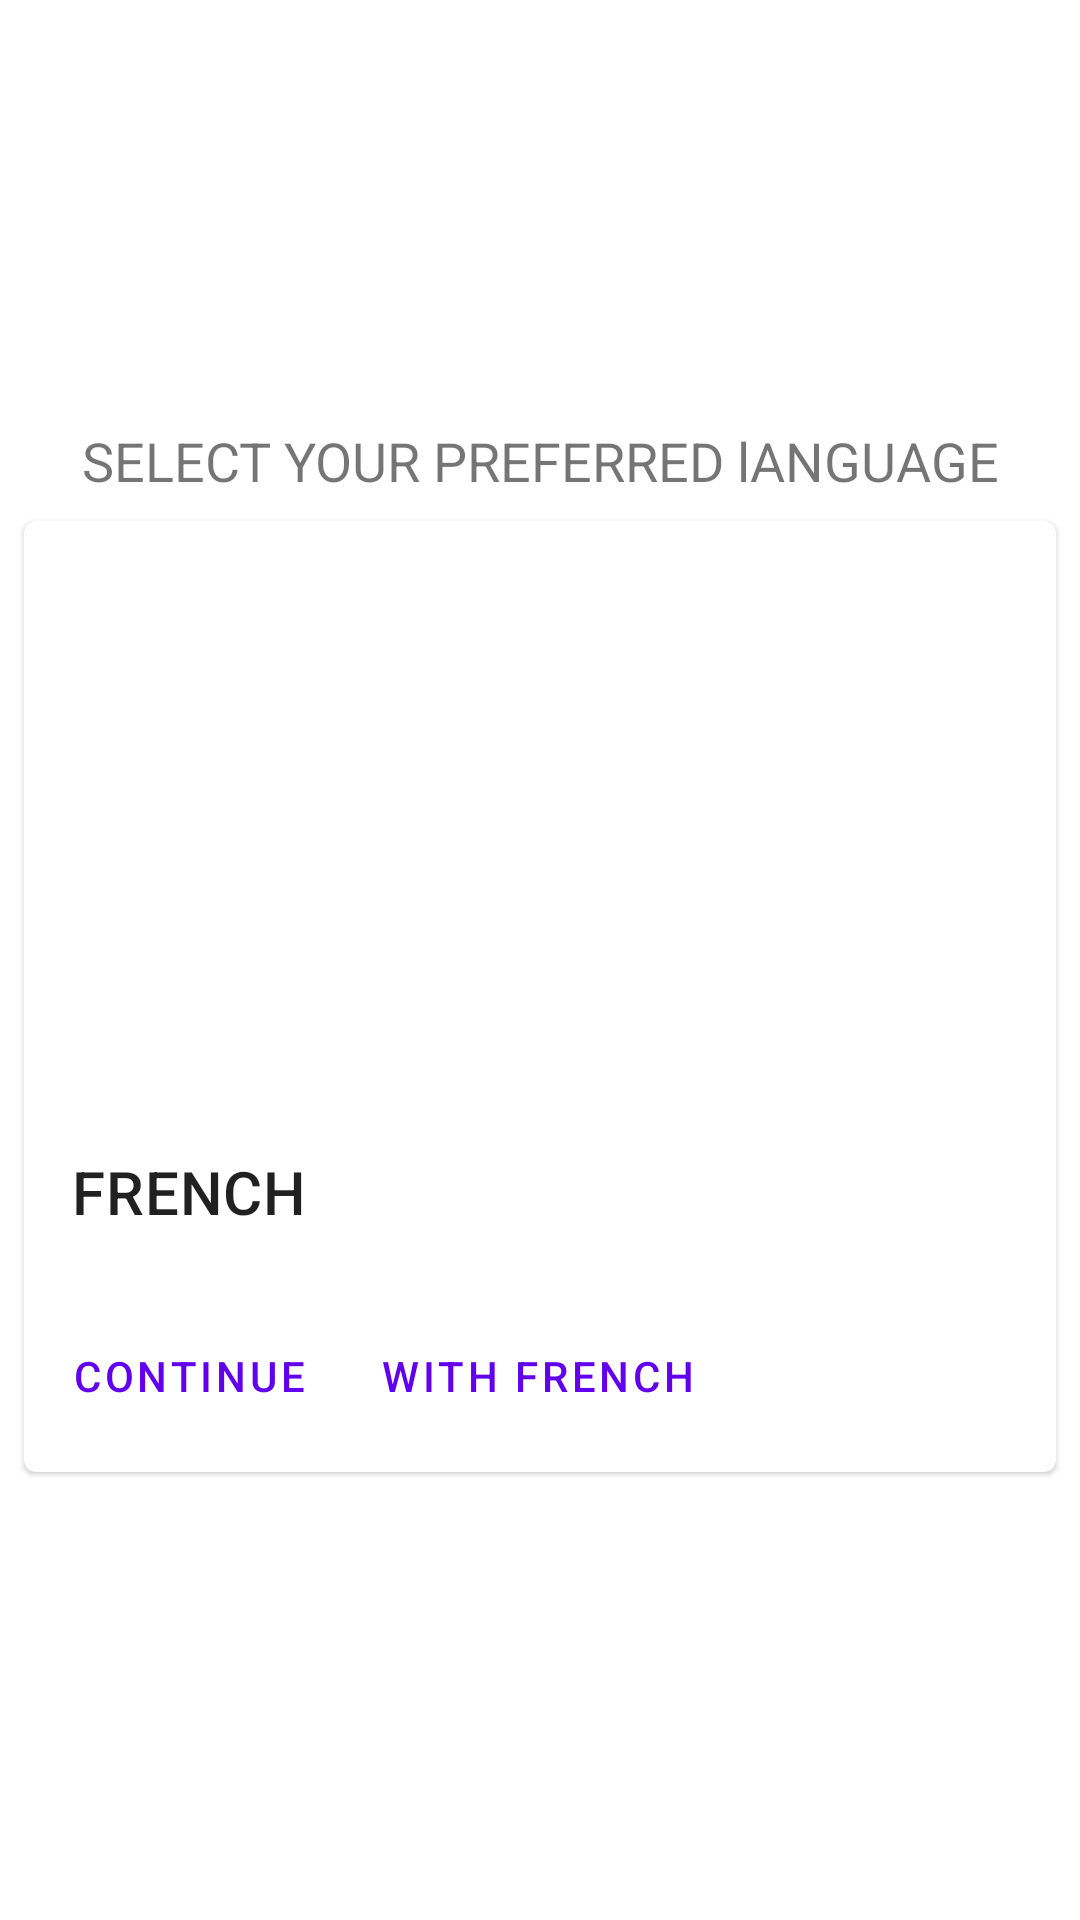

Here is an Android app screen rendered from its layout file. Give the layout XML and the strings, colors and styles it references.
<!-- AndroidManifest.xml: application theme Theme.EAC -->
<!-- res/layout/activity_main.xml -->
<?xml version="1.0" encoding="utf-8"?>
<LinearLayout xmlns:android="http://schemas.android.com/apk/res/android"
    xmlns:app="http://schemas.android.com/apk/res-auto"
    xmlns:tools="http://schemas.android.com/tools"
    android:layout_width="match_parent"
    android:orientation="vertical"
    android:gravity="center"
    android:layout_height="match_parent"
    tools:context=".activities.MainActivity">

    <TextView
        android:layout_width="match_parent"
        android:layout_height="wrap_content"
        android:textAlignment="center"
        android:text="@string/select_your_preferred_language"
        android:textSize="18sp"
         />
    <LinearLayout
        android:layout_width="match_parent"
        android:orientation="horizontal"
        android:layout_height="wrap_content">

        <com.google.android.material.card.MaterialCardView
            android:id="@+id/card"
            android:layout_width="match_parent"
            android:layout_height="wrap_content"
            android:layout_margin="8dp">

            <LinearLayout
                android:layout_width="match_parent"
                android:layout_height="wrap_content"
                android:orientation="vertical">

                
                <ImageView
                    android:layout_width="match_parent"
                    android:layout_height="194dp"
                    app:srcCompat="@drawable/frenchflag"
                    android:scaleType="centerCrop"
                    android:contentDescription="@string/frenchimage"
                    />

                <LinearLayout
                    android:layout_width="match_parent"
                    android:layout_height="wrap_content"
                    android:orientation="vertical"
                    android:padding="16dp">

                    
                    <TextView
                        android:layout_width="wrap_content"
                        android:layout_height="wrap_content"
                        android:text="@string/french"
                        android:textAppearance="?attr/textAppearanceHeadline6"
                        />


                </LinearLayout>

                
                <LinearLayout
                    android:layout_width="wrap_content"
                    android:layout_height="wrap_content"
                    android:layout_margin="8dp"
                    android:orientation="horizontal">
                    <com.google.android.material.button.MaterialButton
                        android:layout_width="wrap_content"
                        android:layout_height="wrap_content"
                        android:layout_marginEnd="8dp"
                        android:text="@string/continue_lng"
                        style="?attr/borderlessButtonStyle"
                        />
                    <com.google.android.material.button.MaterialButton
                        android:layout_width="wrap_content"
                        android:layout_height="wrap_content"
                        android:text="@string/with_french"
                        style="?attr/borderlessButtonStyle"
                        />
                </LinearLayout>

            </LinearLayout>

        </com.google.android.material.card.MaterialCardView>
    </LinearLayout>

</LinearLayout>
<!-- resources referenced by this layout -->
<resources>
  <string name="continue_lng">CONTINUE</string>
  <string name="french">FRENCH</string>
  <string name="frenchimage">frenchimage</string>
  <string name="select_your_preferred_language">SELECT YOUR PREFERRED lANGUAGE</string>
  <string name="with_french">WITH FRENCH</string>
  <style name="Theme.EAC" parent="Theme.MaterialComponents.DayNight.DarkActionBar">
          
          <item name="colorPrimary">@color/purple_500</item>
          <item name="colorPrimaryVariant">@color/purple_700</item>
          <item name="colorOnPrimary">@color/white</item>
          
          <item name="colorSecondary">@color/teal_200</item>
          <item name="colorSecondaryVariant">@color/teal_700</item>
          <item name="colorOnSecondary">@color/black</item>
          
          <item name="android:statusBarColor" tools:targetApi="l">?attr/colorPrimaryVariant</item>
          
      </style>
  <color name="purple_500">#FF6200EE</color>
  <color name="purple_700">#FF3700B3</color>
  <color name="white">#FFFFFFFF</color>
  <color name="teal_200">#FF03DAC5</color>
  <color name="teal_700">#FF018786</color>
  <color name="black">#FF000000</color>
</resources>
